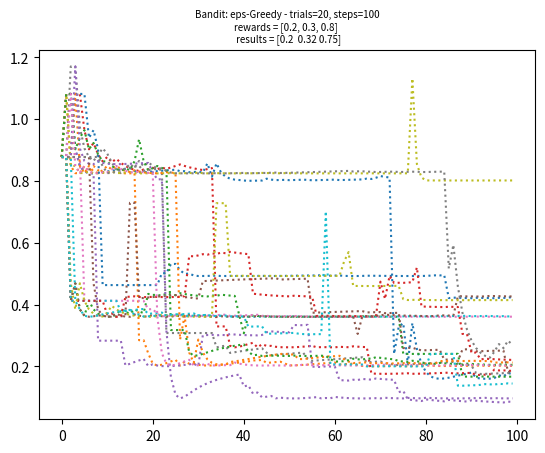

Python code for this plot: (Note: this script raises an exception after producing the figure.)
#!/usr/bin/env python3
# -*- coding: utf-8 -*-
"""
Created on Wed Dec 13 15:47:52 2017

[redacted]
"""

import numpy as np
import matplotlib.pyplot as plt

# =============================================================================
# epsilon-greedy
# =============================================================================
def pull_arm(rewards, num_arm):
    p = np.random.uniform(0,1);
    if (p < rewards[num_arm]): return 1
    return 0


def get_arm(rewards_avg, eps):
    arms = len(rewards_avg)
    p = np.random.uniform(0,1);
    
    # play a random arm with p = eps :
    if (p < eps): return np.random.choice(arms)
    
    # else play the arm with the highest empirical mean with p = 1-eps :
    max_avg = np.max(rewards_avg)
    idx = np.where(rewards_avg == max_avg)[0]
    return np.random.choice(idx)



def eps_greedy(rewards, eps, steps, trials, error_graph=False, verbose=False):
    arms = len(rewards)
    if(verbose):
        print('starting...')
        print('rewards = ', str(rewards))

    rewards_total = np.zeros(arms)
    error_sum_per_step = np.zeros([trials,steps])
    for trial in range(trials):
        rewards_sum = np.zeros(arms)
        rewards_count = np.zeros(arms) + 0.00001
        rewards_avg = np.zeros(arms)
        rewards_cum = 0
        for step in range(steps):
            rewards_avg = np.divide(rewards_sum, rewards_count)
            arm = get_arm(rewards_avg, eps)
            reward = pull_arm(rewards, arm)
            rewards_sum[arm] += reward
            rewards_cum += reward
            rewards_count[arm] += 1
            
            if(error_graph):
                error = np.linalg.norm(rewards_avg - rewards)
                error_sum_per_step[trial][step] = error

        rewards_total += rewards_avg
        if(verbose):
            print('-'*80)
            print('TRIAL #', str(trial+1))
            print('rewards_sum   = ', str(np.round(rewards_sum,2)))
            print('rewards_count = ', str(np.round(rewards_count)))
            print('rewards_avg   = ', str(np.round(rewards_avg,2)))
            print('rewards_cum   = ', str(rewards_cum))

    final_rewards = np.round(np.divide(rewards_total, trials),2)
    best_arm = np.argmax(final_rewards)
    
    if(verbose):
        print('-'*80)
        print('done!')
        print('machine rewards = ', str(rewards))
        print('rewards found   = ',str(final_rewards))
        print('best arm is     = ', str(best_arm))
    
    if(error_graph):
        plt.figure()
        for trial in range(trials):
            plt.plot(error_sum_per_step[trial],':')
        plt.title('Bandit: eps-Greedy - trials='+str(trials)+', steps='+str(steps)+'\n'+
            'rewards = '+str(rewards)+' \n '+
            'results = '+str(np.round(final_rewards,2)), fontsize=7)
        plt.savefig('images/bandit_eps_greedy'+str(n)+'-steps='+str(steps)+'-tr='+str(trials)+'.png',dpi=200)
    
    return(best_arm)

n=1
eps_greedy(rewards = [0.2,0.3,0.8], eps = 0.1, steps =  100, trials =  20, error_graph=True)
eps_greedy(rewards = [0.2,0.3,0.8], eps = 0.1, steps =  100, trials = 100, error_graph=True)
eps_greedy(rewards = [0.2,0.3,0.8], eps = 0.1, steps = 2000, trials =  20, error_graph=True)
eps_greedy(rewards = [0.2,0.3,0.8], eps = 0.1, steps = 2000, trials = 100, error_graph=True)


n=2
eps_greedy([0.1,0.1,0.1,0.2,0.4,0.6,0.7,0.8,0.8,0.9], eps=0.1, steps= 100, trials= 20, error_graph=True, verbose=False)
eps_greedy([0.1,0.1,0.1,0.2,0.4,0.6,0.7,0.8,0.8,0.9], eps=0.1, steps= 100, trials=100, error_graph=True, verbose=False)
eps_greedy([0.1,0.1,0.1,0.2,0.4,0.6,0.7,0.8,0.8,0.9], eps=0.1, steps=2000, trials= 20, error_graph=True, verbose=False)
eps_greedy([0.1,0.1,0.1,0.2,0.4,0.6,0.7,0.8,0.8,0.9], eps=0.1, steps=2000, trials=100, error_graph=True, verbose=False)


